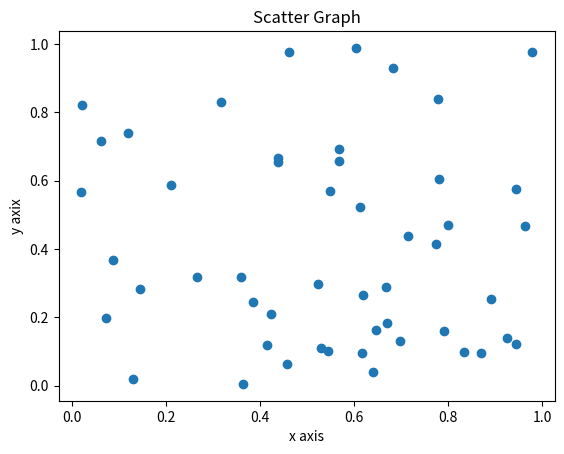

The matplotlib source for this figure:
import matplotlib.pyplot as plt
import numpy as np
#Gendrating random data
np.random.seed(0)
x=np.random.rand(50)
y=np.random.rand(50)

#Cretating the scatter plot
plt.scatter(x,y)

#Adding labels and title
plt.xlabel('x axis')
plt.ylabel('y axix')
plt.title('Scatter Graph')
#Displaying the plot
plt.show()